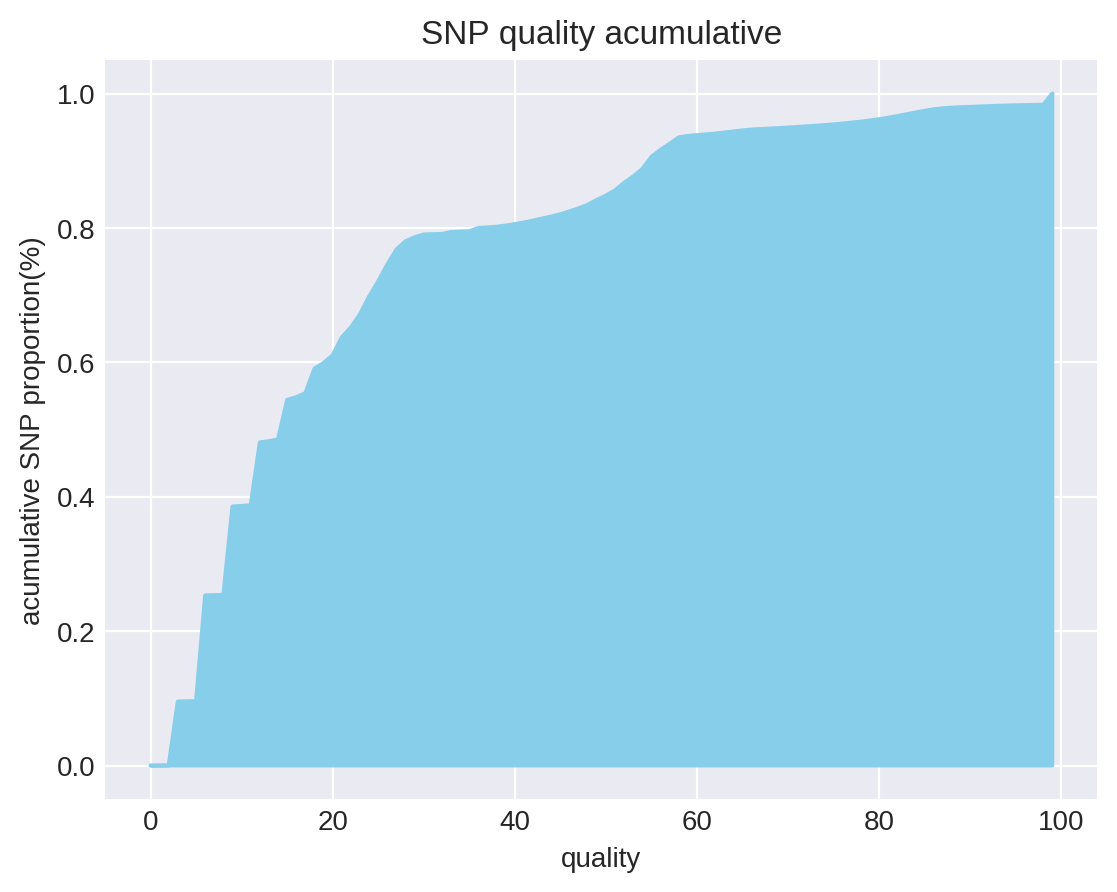

The file beside this chart, header and first rows:
quality, acumulative
0, 4.5812261352975504e-05
1, 0.0002327
2, 0.0004442
3, 0.09526
4, 0.09553
5, 0.09582
6, 0.2531
7, 0.2535
8, 0.254
9, 0.3855
10, 0.3863
11, 0.3873
12, 0.4808
13, 0.4826
14, 0.4852
15, 0.5441
16, 0.5481
17, 0.5541
18, 0.5906
19, 0.599
20, 0.6106
21, 0.6372
22, 0.6519
23, 0.6716
24, 0.6979
25, 0.7207
26, 0.7455
27, 0.7678
28, 0.7803
29, 0.7862
30, 0.7902
31, 0.7907
32, 0.791
33, 0.794
34, 0.7945
35, 0.795
36, 0.8
37, 0.8007
38, 0.8017
39, 0.8036
40, 0.8057
41, 0.808
42, 0.8108
43, 0.814
44, 0.8169
45, 0.8204
46, 0.8246
47, 0.8291
48, 0.8345
49, 0.8417
50, 0.8482
51, 0.8559
52, 0.8672
53, 0.8766
54, 0.8878
55, 0.9058
56, 0.9162
57, 0.9253
58, 0.9348
59, 0.9369
... 40 more rows
